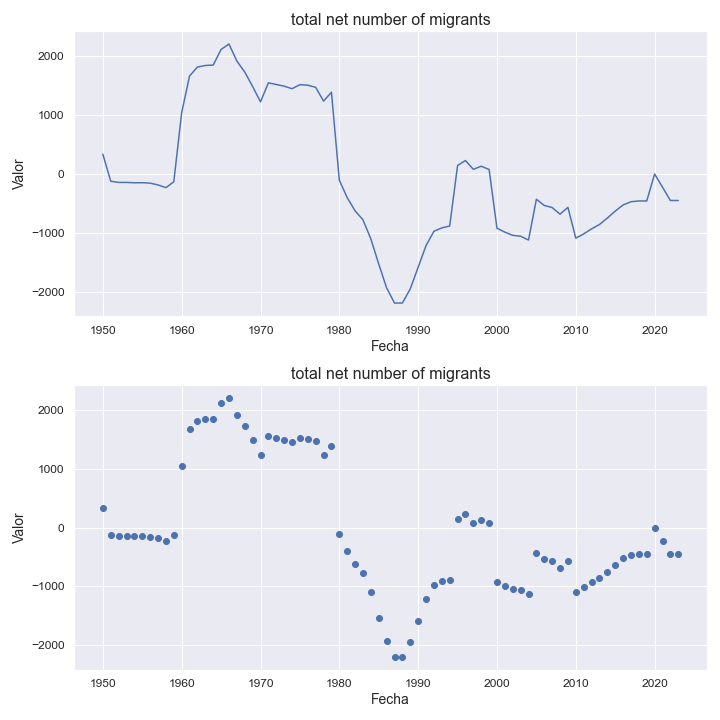

Values plotted in this chart, from the file beside it:
indicatorshortname, locationid, location, iso2, timeid, time, value
total net number of migrants, 850, united states virgin islands, vi, 1, 1950, 336.0
total net number of migrants, 850, united states virgin islands, vi, 2, 1951, -123.0
total net number of migrants, 850, united states virgin islands, vi, 3, 1952, -143.0
total net number of migrants, 850, united states virgin islands, vi, 4, 1953, -143.0
total net number of migrants, 850, united states virgin islands, vi, 5, 1954, -149.0
total net number of migrants, 850, united states virgin islands, vi, 6, 1955, -148.0
total net number of migrants, 850, united states virgin islands, vi, 7, 1956, -155.0
total net number of migrants, 850, united states virgin islands, vi, 8, 1957, -186.0
total net number of migrants, 850, united states virgin islands, vi, 9, 1958, -232.0
total net number of migrants, 850, united states virgin islands, vi, 10, 1959, -132.0
total net number of migrants, 850, united states virgin islands, vi, 11, 1960, 1043
total net number of migrants, 850, united states virgin islands, vi, 12, 1961, 1665
total net number of migrants, 850, united states virgin islands, vi, 13, 1962, 1816
total net number of migrants, 850, united states virgin islands, vi, 14, 1963, 1843
total net number of migrants, 850, united states virgin islands, vi, 15, 1964, 1850
total net number of migrants, 850, united states virgin islands, vi, 16, 1965, 2116
total net number of migrants, 850, united states virgin islands, vi, 17, 1966, 2208
total net number of migrants, 850, united states virgin islands, vi, 18, 1967, 1918
total net number of migrants, 850, united states virgin islands, vi, 19, 1968, 1732
total net number of migrants, 850, united states virgin islands, vi, 20, 1969, 1486
total net number of migrants, 850, united states virgin islands, vi, 21, 1970, 1225
total net number of migrants, 850, united states virgin islands, vi, 22, 1971, 1548
total net number of migrants, 850, united states virgin islands, vi, 23, 1972, 1520
total net number of migrants, 850, united states virgin islands, vi, 24, 1973, 1492
total net number of migrants, 850, united states virgin islands, vi, 25, 1974, 1448
total net number of migrants, 850, united states virgin islands, vi, 26, 1975, 1517
total net number of migrants, 850, united states virgin islands, vi, 27, 1976, 1508
total net number of migrants, 850, united states virgin islands, vi, 28, 1977, 1472
total net number of migrants, 850, united states virgin islands, vi, 29, 1978, 1238
total net number of migrants, 850, united states virgin islands, vi, 30, 1979, 1388
total net number of migrants, 850, united states virgin islands, vi, 31, 1980, -105.0
total net number of migrants, 850, united states virgin islands, vi, 32, 1981, -402.0
total net number of migrants, 850, united states virgin islands, vi, 33, 1982, -626.0
total net number of migrants, 850, united states virgin islands, vi, 34, 1983, -778.0
total net number of migrants, 850, united states virgin islands, vi, 35, 1984, -1102
total net number of migrants, 850, united states virgin islands, vi, 36, 1985, -1529
total net number of migrants, 850, united states virgin islands, vi, 37, 1986, -1934
total net number of migrants, 850, united states virgin islands, vi, 38, 1987, -2192
total net number of migrants, 850, united states virgin islands, vi, 39, 1988, -2191
total net number of migrants, 850, united states virgin islands, vi, 40, 1989, -1951
total net number of migrants, 850, united states virgin islands, vi, 41, 1990, -1583
total net number of migrants, 850, united states virgin islands, vi, 42, 1991, -1216
total net number of migrants, 850, united states virgin islands, vi, 43, 1992, -973.0
total net number of migrants, 850, united states virgin islands, vi, 44, 1993, -915.0
total net number of migrants, 850, united states virgin islands, vi, 45, 1994, -883.0
total net number of migrants, 850, united states virgin islands, vi, 46, 1995, 144.0
total net number of migrants, 850, united states virgin islands, vi, 47, 1996, 229.0
total net number of migrants, 850, united states virgin islands, vi, 48, 1997, 79.0
total net number of migrants, 850, united states virgin islands, vi, 49, 1998, 132.0
total net number of migrants, 850, united states virgin islands, vi, 50, 1999, 77.0
total net number of migrants, 850, united states virgin islands, vi, 51, 2000, -921.0
total net number of migrants, 850, united states virgin islands, vi, 52, 2001, -988.0
total net number of migrants, 850, united states virgin islands, vi, 53, 2002, -1041
total net number of migrants, 850, united states virgin islands, vi, 54, 2003, -1057
total net number of migrants, 850, united states virgin islands, vi, 55, 2004, -1122
total net number of migrants, 850, united states virgin islands, vi, 56, 2005, -429.0
total net number of migrants, 850, united states virgin islands, vi, 57, 2006, -534.0
total net number of migrants, 850, united states virgin islands, vi, 58, 2007, -570.0
total net number of migrants, 850, united states virgin islands, vi, 59, 2008, -682.0
total net number of migrants, 850, united states virgin islands, vi, 60, 2009, -567.0
... 14 more rows
